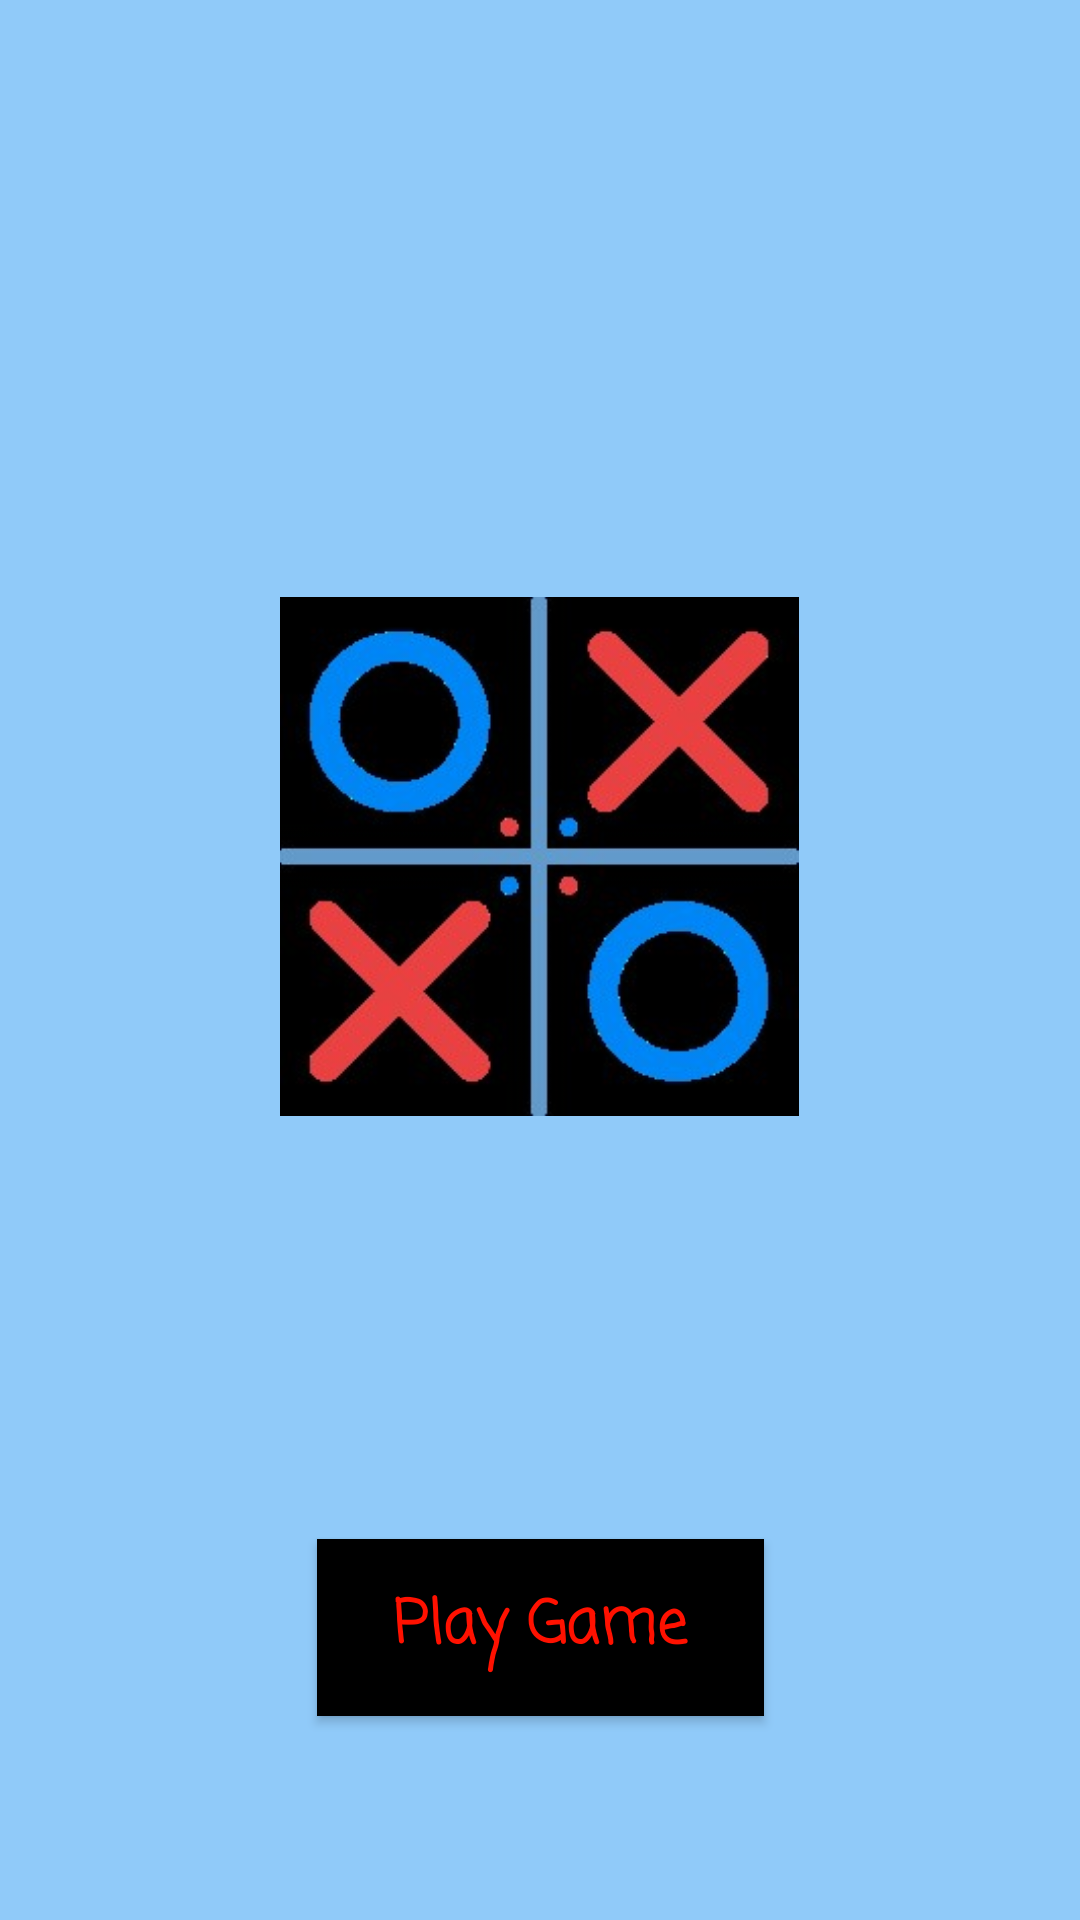

Reconstruct the res/layout file that produces this screen, plus the resources it refers to.
<!-- AndroidManifest.xml: application theme Theme.Tic_Kotlin -->
<!-- res/layout/activity_main.xml -->
<?xml version="1.0" encoding="utf-8"?>
<androidx.constraintlayout.widget.ConstraintLayout xmlns:android="http://schemas.android.com/apk/res/android"
    xmlns:app="http://schemas.android.com/apk/res-auto"
    xmlns:tools="http://schemas.android.com/tools"
    android:layout_width="match_parent"
    android:layout_height="match_parent"
    android:background="#90CAF9"
    tools:context=".MainActivity"

    >

    <ImageView
        android:id="@+id/imageName"
        android:layout_width="361dp"
        android:layout_height="113dp"
        android:layout_margin="10dp"
        android:layout_marginTop="50dp"
        android:padding="20dp"
        android:src="@drawable/app_name"
        app:layout_constraintBottom_toTopOf="@+id/image"
        app:layout_constraintEnd_toEndOf="parent"
        app:layout_constraintHorizontal_bias="0.32"
        app:layout_constraintStart_toStartOf="parent"
        app:layout_constraintTop_toTopOf="parent"
        android:contentDescription="TODO" />

    <ImageView
        android:id="@+id/image"
        android:layout_width="300dp"
        android:layout_height="213dp"
        android:layout_marginBottom="248dp"
        android:foregroundGravity="center"
        android:padding="20dp"
        android:src="@drawable/img"
        app:layout_constraintBottom_toBottomOf="parent"
        app:layout_constraintEnd_toEndOf="parent"
        app:layout_constraintHorizontal_bias="0.495"
        app:layout_constraintStart_toStartOf="parent" />

    <Button

        android:id="@+id/play"
        android:layout_width="149dp"
        android:layout_height="59dp"
        android:layout_marginTop="53dp"
        android:background="@drawable/playbutton"
        android:fontFamily="casual"
        android:text="@string/playGame"
        android:textAlignment="center"
        android:textAppearance="@style/TextAppearance.AppCompat.Large"
        android:textColor="#FF1100"
        android:textSize="20sp"
        android:textStyle="bold"
        app:layout_constraintBottom_toBottomOf="parent"
        app:layout_constraintEnd_toEndOf="parent"
        app:layout_constraintStart_toStartOf="parent"
        app:layout_constraintTop_toBottomOf="@+id/image" />

</androidx.constraintlayout.widget.ConstraintLayout>
<!-- resources referenced by this layout -->
<resources>
  <!-- drawable img: png bitmap (drawable, 66311 bytes) -->
  <!-- drawable playbutton (drawable) -->
  <?xml version="1.0" encoding="utf-8"?>
  <selector xmlns:android="http://schemas.android.com/apk/res/android">
      <item >
          <shape android:shape="rectangle" >
              <solid android:color="#73E167"/>
  
              <stroke android:color="@color/black" android:width="2dp"/>
              <stroke android:width="30dp"/>
          </shape>
      </item>
  </selector>
  <string name="playGame">Play Game</string>
  <style name="Theme.Tic_Kotlin" parent="Base.Theme.Tic_Kotlin" />
  <color name="black">#FF000000</color>
  <style name="Base.Theme.Tic_Kotlin" parent="Theme.AppCompat.Light.NoActionBar">
          
          
      </style>
</resources>
